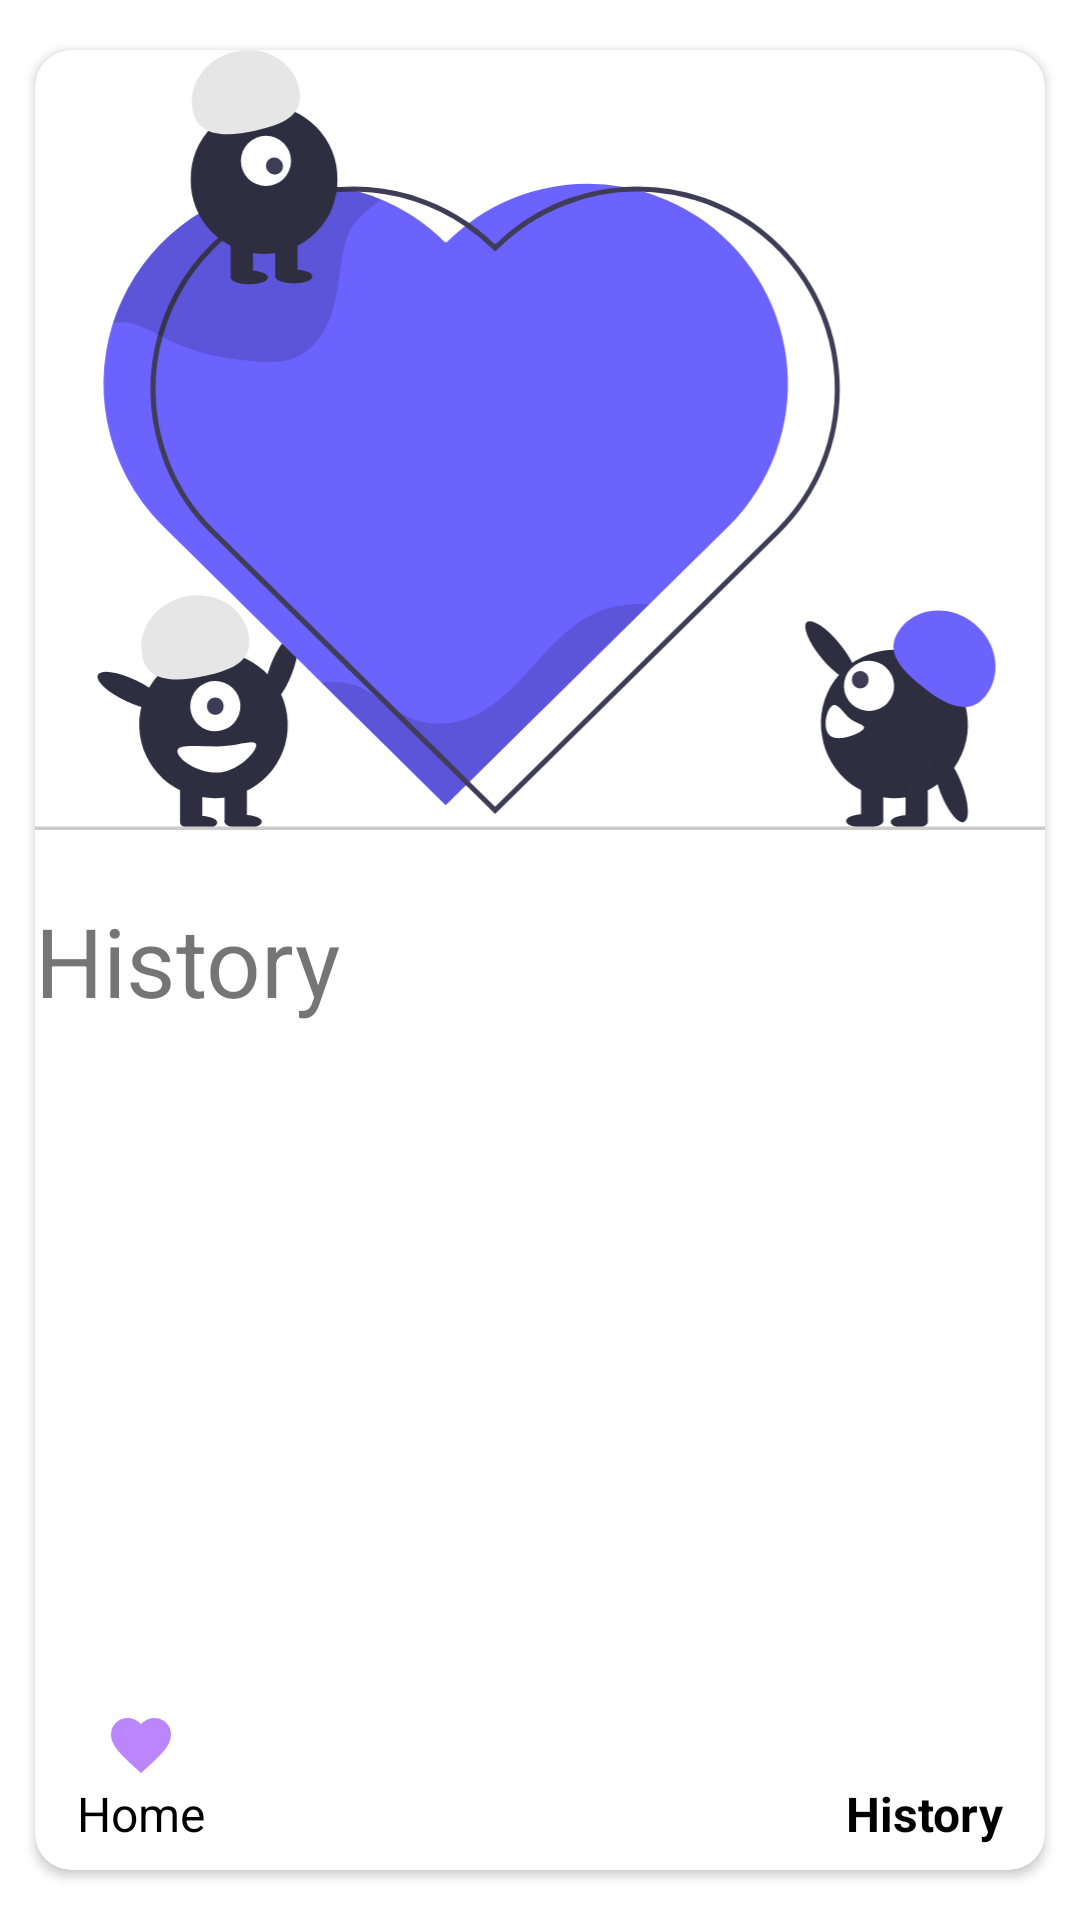

Layout XML and referenced resources for this Android screen:
<!-- AndroidManifest.xml: application theme Theme.Love_Calculator_beta -->
<!-- res/layout/fragment_history.xml -->
<?xml version="1.0" encoding="utf-8"?>
<FrameLayout xmlns:android="http://schemas.android.com/apk/res/android"
    xmlns:tools="http://schemas.android.com/tools"
    android:layout_width="match_parent"
    android:layout_height="match_parent"
    xmlns:app="http://schemas.android.com/apk/res-auto"
    tools:context=".ui.history.HistoryFragment">

    <androidx.cardview.widget.CardView
        android:layout_width="match_parent"
        android:layout_height="match_parent"
        android:layout_marginHorizontal="6dp"
        android:layout_marginVertical="10dp"
        app:cardCornerRadius="12dp"
        app:cardUseCompatPadding="true"
        tools:ignore="MissingConstraints"
        tools:layout_editor_absoluteX="6dp"
        tools:layout_editor_absoluteY="10dp">

        <LinearLayout
            android:layout_width="match_parent"
            android:layout_height="match_parent"
            android:orientation="vertical">

            <ImageView
                android:layout_width="match_parent"
                android:layout_height="260dp"
                android:layout_marginBottom="22dp"
                android:scaleType="centerCrop"
                android:src="@drawable/builders_of_heart" />

            <TextView
                style="@style/HeaderStyle"
                android:layout_width="wrap_content"
                android:layout_height="wrap_content"
                android:text="@string/history"
                android:textSize="32sp" />


            <androidx.constraintlayout.widget.ConstraintLayout
                android:layout_width="match_parent"
                android:layout_height="fill_parent"
                android:orientation="horizontal">
                <androidx.constraintlayout.widget.ConstraintLayout
                    android:id="@+id/navigation_bar"
                    app:layout_constraintBottom_toBottomOf="parent"
                    android:layout_width="match_parent"
                    android:layout_height="wrap_content">
                    <TextView
                        android:id="@+id/btn_navigate_home"
                        android:layout_width="wrap_content"
                        android:layout_height="wrap_content"
                        android:layout_marginStart="10dp"
                        android:layout_marginBottom="4dp"
                        android:drawableTop="@drawable/heart"
                        android:drawableTint="@color/purple_200"
                        android:padding="4dp"
                        android:text="@string/home"
                        android:textColor="@color/black"
                        android:textSize="16sp"
                        app:layout_constraintBottom_toBottomOf="parent"
                        app:layout_constraintStart_toStartOf="parent" />

                    <TextView
                        android:id="@+id/btn_navigate_history"
                        android:layout_width="wrap_content"
                        android:layout_height="wrap_content"
                        android:layout_marginEnd="10dp"
                        android:layout_marginBottom="4dp"
                        android:drawableTop="@drawable/timeline"
                        android:drawableTint="@color/purple_700"
                        android:padding="4dp"
                        android:text="@string/history"
                        android:textColor="@color/black"
                        android:textSize="16sp"
                        android:textStyle="bold"
                        app:layout_constraintBottom_toBottomOf="parent"
                        app:layout_constraintEnd_toEndOf="parent" />
                </androidx.constraintlayout.widget.ConstraintLayout>


                <androidx.recyclerview.widget.RecyclerView
                    android:id="@+id/rv_history"
                    android:layout_width="match_parent"
                    android:layout_height="fill_parent"
                    app:layout_constraintTop_toTopOf="parent"
                    app:layout_constraintBottom_toBottomOf="@id/navigation_bar"
                    android:layout_marginBottom="60dp"
                    app:layoutManager="androidx.recyclerview.widget.LinearLayoutManager" />
            </androidx.constraintlayout.widget.ConstraintLayout>

        </LinearLayout>

    </androidx.cardview.widget.CardView>

</FrameLayout>
<!-- resources referenced by this layout -->
<resources>
  <!-- drawable builders_of_heart: vector/xml drawable (drawable, 9279 chars, omitted) -->
  <!-- drawable heart (drawable) -->
  <vector xmlns:android="http://schemas.android.com/apk/res/android"
      android:width="24dp"
      android:height="24dp"
      android:viewportWidth="24.0"
      android:viewportHeight="24.0">
      <path
          android:fillColor="#FF4040"
          android:pathData="M12,21.35l-1.45,-1.32C5.4,15.36 2,12.28 2,8.5 2,5.42 4.42,3 7.5,3c1.74,0 3.41,0.81 4.5,2.09C13.09,3.81 14.76,3 16.5,3 19.58,3 22,5.42 22,8.5c0,3.78 -3.4,6.86 -8.55,11.54L12,21.35z"/>
  </vector>
  <string name="history">History</string>
  <string name="home">Home</string>
  <style name="Theme.Love_Calculator_beta" parent="Theme.MaterialComponents.DayNight.NoActionBar">
          
          <item name="colorPrimary">@color/purple_500</item>
          <item name="colorPrimaryVariant">@color/purple_700</item>
          <item name="colorOnPrimary">@color/white</item>
          
          <item name="colorSecondary">@color/teal_200</item>
          <item name="colorSecondaryVariant">@color/teal_700</item>
          <item name="colorOnSecondary">@color/black</item>
          
          <item name="android:statusBarColor">@color/white</item>
          <item name="android:windowLightStatusBar">true</item>
          
      </style>
  <!-- not gathered from this repository: default colours our renderer supplied (Android Studio template values) -->
  <color name="purple_200">#FFBB86FC</color>
  <color name="purple_500">#FF6200EE</color>
  <color name="purple_700">#FF3700B3</color>
  <color name="teal_200">#FF03DAC5</color>
  <color name="teal_700">#FF018786</color>
  <color name="black">#FF000000</color>
  <color name="white">#FFFFFFFF</color>
</resources>
